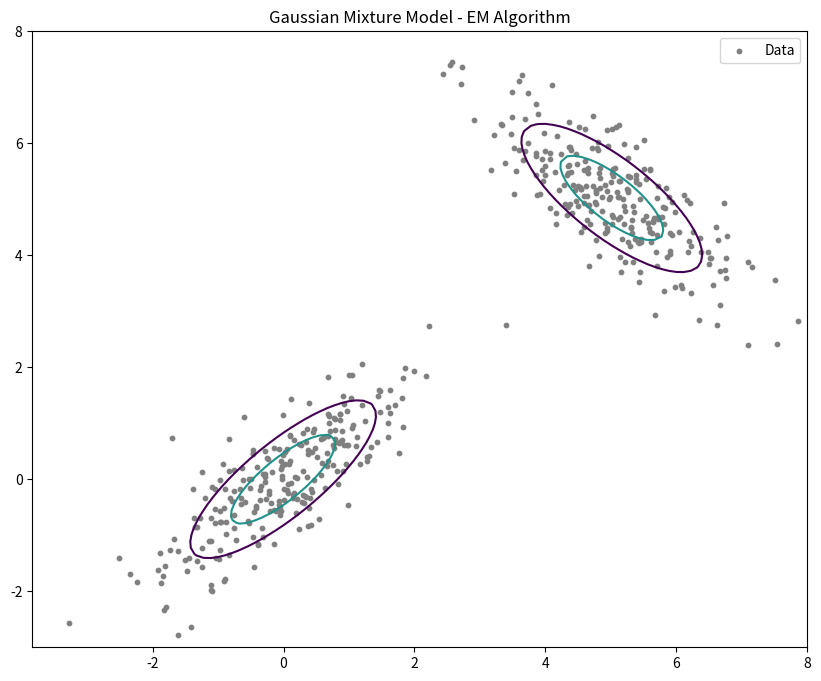

Reproduce this figure in Python. (Note: this script raises an exception after producing the figure.)
import numpy as np
import matplotlib.pyplot as plt
from scipy.stats import multivariate_normal
np.random.seed(42)
n_samples = 500
mean1 = [0, 0]
cov1 = [[1, 0.8], [0.8, 1]]
data1 = np.random.multivariate_normal(mean1, cov1, n_samples // 2)
mean2 = [5, 5]
cov2 = [[1, -0.8], [-0.8, 1]]
data2 = np.random.multivariate_normal(mean2, cov2, n_samples // 2)
data = np.vstack([data1, data2])
def em_algorithm(data, n_components, n_iter=100):
    n_samples, n_features = data.shape
    means = np.random.rand(n_components, n_features)
    covariances = np.array([np.eye(n_features)] * n_components)
    weights = np.ones(n_components) / n_components
    for _ in range(n_iter):
        responsibilities = np.zeros((n_samples, n_components))
        for i in range(n_components):
            responsibilities[:, i] = weights[i] * multivariate_normal.pdf(data, means[i], covariances[i])
        responsibilities /= responsibilities.sum(axis=1, keepdims=True)
        for i in range(n_components):
            weight_sum = responsibilities[:, i].sum()
            means[i] = (responsibilities[:, i] @ data) / weight_sum
            diff = data - means[i]
            covariances[i] = (responsibilities[:, i] * diff.T @ diff) / weight_sum
            weights[i] = weight_sum / n_samples
    return means, covariances, weights
n_components = 2
means, covariances, weights = em_algorithm(data, n_components)
plt.figure(figsize=(10, 8))
plt.scatter(data[:, 0], data[:, 1], c='gray', s=10, label='Data')
x = np.linspace(-3, 8, 100)
y = np.linspace(-3, 8, 100)
X, Y = np.meshgrid(x, y)
pos = np.dstack([X, Y])
for i in range(n_components):
    rv = multivariate_normal(means[i], covariances[i])
    plt.contour(X, Y, rv.pdf(pos), levels=[0.1, 0.2, 0.3], label=f'Component {i+1}')
plt.legend()
plt.title('Gaussian Mixture Model - EM Algorithm')
dbplt.xlabel('Feature 1')
plt.ylabel('Feature 2')
plt.show()
